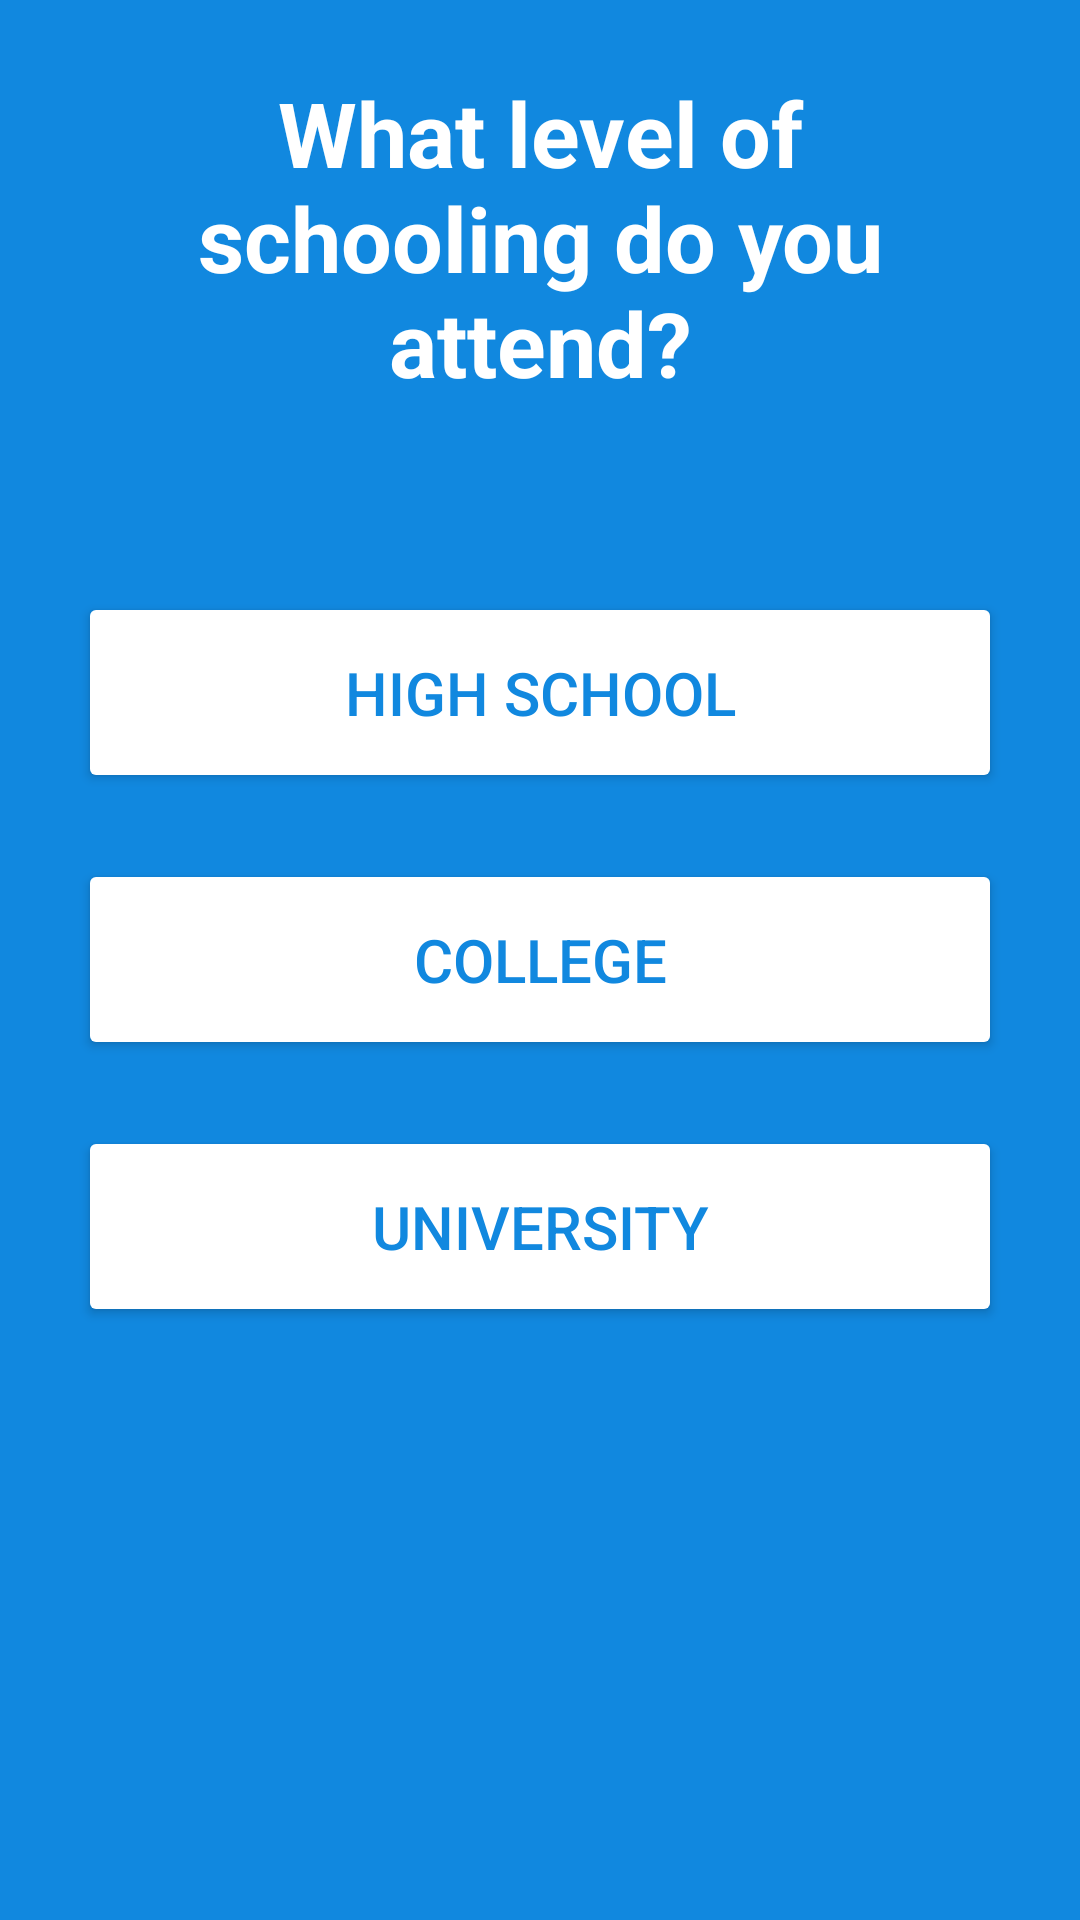

Layout XML and referenced resources for this Android screen:
<!-- AndroidManifest.xml: application theme Theme.AppCompat.NoActionBar -->
<!-- res/layout/activity_school_type_selection.xml -->
<?xml version="1.0" encoding="utf-8"?>
<RelativeLayout xmlns:android="http://schemas.android.com/apk/res/android"
    xmlns:app="http://schemas.android.com/apk/res-auto"
    xmlns:tools="http://schemas.android.com/tools"
    android:layout_width="fill_parent"
    android:layout_height="fill_parent"
    android:background="#1188df">

    <TextView
        android:layout_width="wrap_content"
        android:layout_height="wrap_content"
        android:text="What level of schooling do you attend?"
        android:textAlignment="center"
        android:textStyle="bold"
        android:textSize="30sp"
        android:textColor="#FFFFFF"
        android:layout_marginTop="28dp"
        android:layout_alignParentTop="false"
        android:layout_margin="24dp"
        android:id="@+id/textView"/>

    <Button
        android:theme="@style/WhiteButton"
        android:id="@+id/button1"
        android:textColor="#1188df"
        android:layout_width="wrap_content"
        android:layout_height="wrap_content"
        android:text="High School"
        android:paddingTop="20dp"
        android:paddingBottom="20dp"
        android:textSize="20sp"
        android:layout_above="@+id/button2"
        android:layout_alignLeft="@+id/textView"
        android:layout_alignStart="@+id/textView"
        android:layout_alignEnd="@+id/textView"
        android:layout_alignRight="@+id/textView"
        android:layout_margin="2dp"/>

    <Button
        android:theme="@style/WhiteButton"
        android:id="@+id/button2"
        android:textColor="#1188df"
        android:layout_width="wrap_content"
        android:layout_height="wrap_content"
        android:text="College"
        android:paddingTop="20dp"
        android:paddingBottom="20dp"
        android:paddingLeft="45dp"
        android:paddingRight="45dp"
        android:textSize="20sp"
        android:layout_centerVertical="true"
        android:layout_marginTop="20dp"
        android:layout_marginBottom="20dp"
        android:layout_alignRight="@+id/button1"
        android:layout_alignEnd="@+id/button1"
        android:layout_alignLeft="@+id/button1"
        android:layout_alignStart="@+id/button1" />

    <Button
        android:theme="@style/WhiteButton"
        android:id="@+id/button3"
        android:textColor="#1188df"
        android:layout_width="wrap_content"
        android:layout_height="wrap_content"
        android:text="University"
        android:padding="20dp"
        android:textSize="20sp"
        android:layout_below="@+id/button2"
        android:layout_marginTop="2dp"
        android:layout_marginBottom="20dp"
        android:layout_alignLeft="@+id/button2"
        android:layout_alignStart="@+id/button2"
        android:layout_alignRight="@+id/button2"
        android:layout_alignEnd="@+id/button2" />

</RelativeLayout>
<!-- resources referenced by this layout -->
<resources>
  <style name="WhiteButton" parent="Widget.AppCompat.Button">
          <item name="colorButtonNormal">#ffffff</item>
      </style>
</resources>
